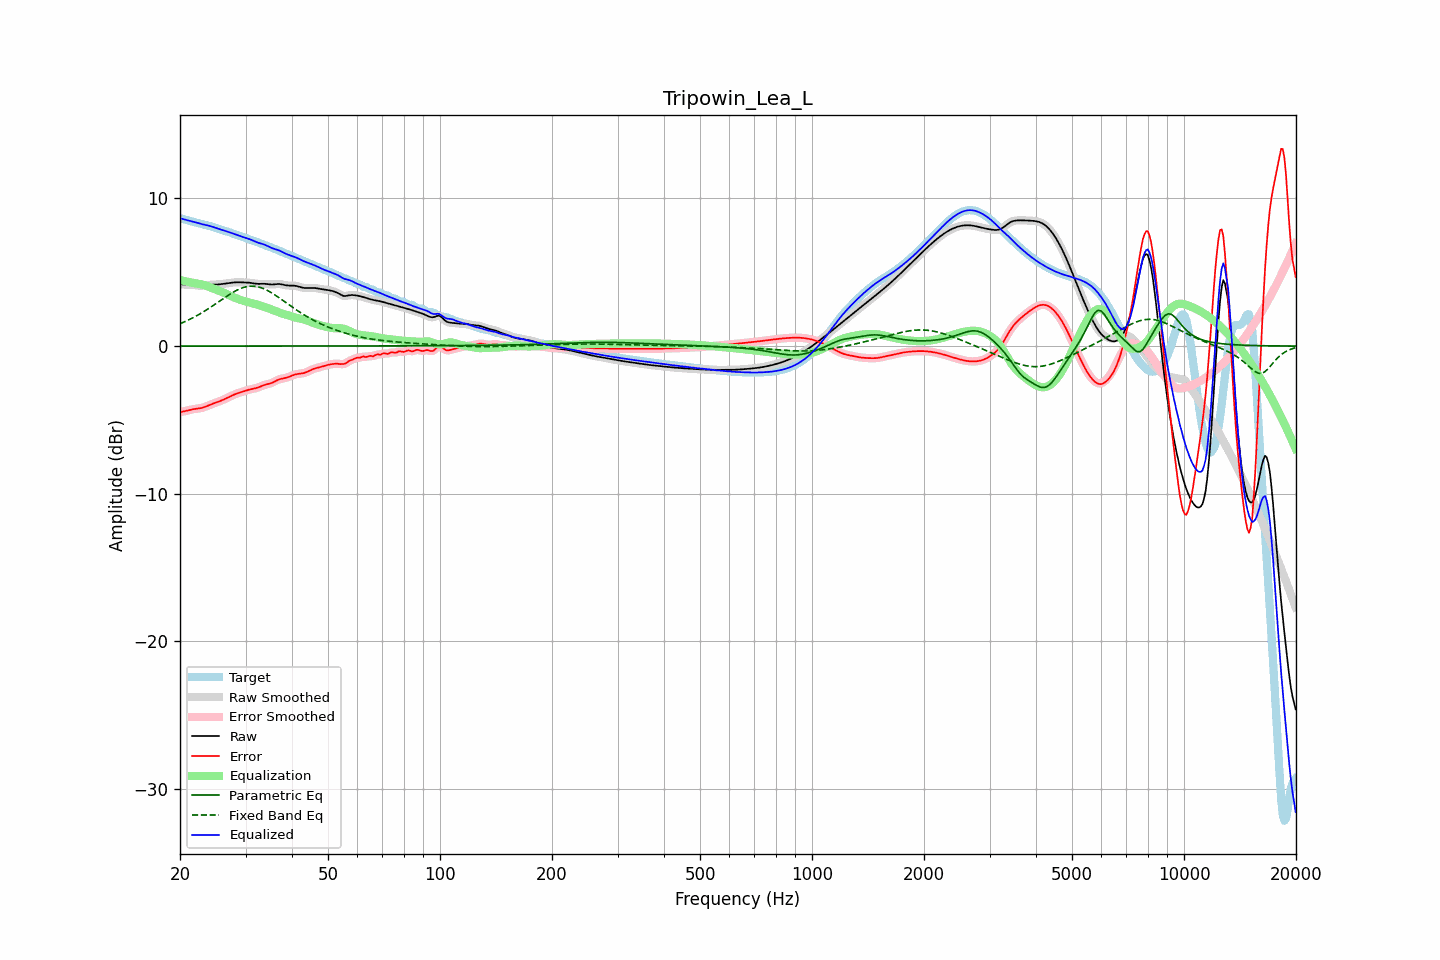

Source data for this figure (header and first rows):
frequency, raw, error, smoothed, error_smoothed, equalization, parametric_eq, fixed_band_eq, equalized_raw, equalized_smoothed, target
20.00, 4.18, -4.48, 4.18, -4.47, 4.48, 0.00, 1.51, 8.66, 8.67, 8.66
20.20, 4.18, -4.45, 4.18, -4.45, 4.45, 0.00, 1.56, 8.64, 8.63, 8.63
20.40, 4.18, -4.43, 4.18, -4.43, 4.43, 0.00, 1.61, 8.61, 8.60, 8.61
20.61, 4.17, -4.41, 4.17, -4.41, 4.40, 0.00, 1.65, 8.57, 8.57, 8.58
20.81, 4.16, -4.38, 4.17, -4.38, 4.38, 0.00, 1.70, 8.54, 8.54, 8.55
21.02, 4.16, -4.36, 4.16, -4.36, 4.35, 0.00, 1.76, 8.51, 8.51, 8.52
21.23, 4.16, -4.33, 4.16, -4.33, 4.33, 0.00, 1.81, 8.49, 8.49, 8.49
21.44, 4.15, -4.30, 4.15, -4.30, 4.31, 0.00, 1.86, 8.46, 8.46, 8.45
21.66, 4.14, -4.28, 4.14, -4.28, 4.29, 0.00, 1.92, 8.43, 8.43, 8.42
21.87, 4.14, -4.26, 4.13, -4.26, 4.27, 0.00, 1.98, 8.41, 8.40, 8.40
22.09, 4.12, -4.25, 4.12, -4.25, 4.25, 0.00, 2.03, 8.37, 8.37, 8.37
22.31, 4.11, -4.23, 4.11, -4.23, 4.23, 0.00, 2.09, 8.34, 8.34, 8.34
22.54, 4.10, -4.22, 4.10, -4.22, 4.21, 0.00, 2.16, 8.31, 8.31, 8.32
22.76, 4.09, -4.20, 4.09, -4.20, 4.19, 0.00, 2.22, 8.28, 8.28, 8.29
22.99, 4.09, -4.18, 4.09, -4.17, 4.16, 0.00, 2.28, 8.25, 8.25, 8.26
23.22, 4.10, -4.14, 4.10, -4.14, 4.13, 0.00, 2.35, 8.23, 8.23, 8.24
23.45, 4.11, -4.10, 4.11, -4.10, 4.10, 0.00, 2.42, 8.21, 8.21, 8.21
23.69, 4.13, -4.05, 4.13, -4.05, 4.06, 0.00, 2.49, 8.18, 8.18, 8.18
23.92, 4.14, -4.01, 4.14, -4.01, 4.01, 0.00, 2.56, 8.16, 8.15, 8.15
24.16, 4.16, -3.96, 4.15, -3.96, 3.97, 0.00, 2.63, 8.12, 8.12, 8.12
24.40, 4.16, -3.92, 4.16, -3.92, 3.93, 0.00, 2.70, 8.09, 8.09, 8.08
24.65, 4.17, -3.88, 4.17, -3.88, 3.88, 0.00, 2.78, 8.05, 8.05, 8.05
24.89, 4.17, -3.84, 4.17, -3.84, 3.84, 0.00, 2.85, 8.01, 8.01, 8.01
25.14, 4.17, -3.80, 4.17, -3.80, 3.80, 0.00, 2.93, 7.98, 7.98, 7.98
25.39, 4.18, -3.77, 4.18, -3.77, 3.76, 0.00, 3.00, 7.94, 7.94, 7.95
25.65, 4.19, -3.72, 4.19, -3.72, 3.72, 0.00, 3.08, 7.91, 7.91, 7.91
25.91, 4.20, -3.68, 4.20, -3.68, 3.67, 0.00, 3.15, 7.88, 7.88, 7.88
26.16, 4.22, -3.63, 4.22, -3.63, 3.63, 0.00, 3.23, 7.84, 7.84, 7.85
26.43, 4.23, -3.58, 4.23, -3.58, 3.58, 0.00, 3.30, 7.81, 7.81, 7.81
26.69, 4.25, -3.53, 4.25, -3.53, 3.53, 0.00, 3.38, 7.77, 7.77, 7.78
26.96, 4.26, -3.48, 4.26, -3.47, 3.47, 0.00, 3.45, 7.74, 7.74, 7.74
27.23, 4.28, -3.42, 4.28, -3.42, 3.42, 0.00, 3.52, 7.70, 7.70, 7.70
27.50, 4.29, -3.37, 4.29, -3.37, 3.37, 0.00, 3.58, 7.66, 7.66, 7.66
27.77, 4.31, -3.32, 4.31, -3.32, 3.32, 0.00, 3.65, 7.63, 7.63, 7.63
28.05, 4.32, -3.27, 4.32, -3.27, 3.28, 0.00, 3.71, 7.59, 7.59, 7.59
28.33, 4.32, -3.23, 4.32, -3.23, 3.23, 0.00, 3.77, 7.56, 7.56, 7.55
28.62, 4.33, -3.19, 4.33, -3.19, 3.19, 0.00, 3.82, 7.52, 7.52, 7.52
28.90, 4.33, -3.15, 4.32, -3.15, 3.15, 0.00, 3.87, 7.48, 7.48, 7.48
29.19, 4.32, -3.12, 4.32, -3.12, 3.12, 0.00, 3.92, 7.44, 7.44, 7.44
29.48, 4.31, -3.09, 4.31, -3.09, 3.08, 0.00, 3.95, 7.40, 7.40, 7.40
29.78, 4.31, -3.05, 4.31, -3.05, 3.05, 0.00, 3.99, 7.36, 7.36, 7.36
30.08, 4.31, -3.02, 4.31, -3.02, 3.02, 0.00, 4.01, 7.32, 7.32, 7.32
30.38, 4.30, -2.98, 4.30, -2.98, 2.99, 0.00, 4.04, 7.29, 7.29, 7.28
30.68, 4.30, -2.95, 4.29, -2.95, 2.96, 0.00, 4.05, 7.25, 7.25, 7.25
30.99, 4.28, -2.92, 4.28, -2.92, 2.93, 0.00, 4.06, 7.21, 7.21, 7.21
31.30, 4.27, -2.90, 4.27, -2.90, 2.90, 0.00, 4.06, 7.17, 7.17, 7.17
31.61, 4.25, -2.88, 4.25, -2.88, 2.87, 0.00, 4.06, 7.12, 7.12, 7.13
31.93, 4.23, -2.86, 4.23, -2.85, 2.84, 0.00, 4.04, 7.07, 7.07, 7.08
32.24, 4.22, -2.82, 4.22, -2.82, 2.81, 0.00, 4.03, 7.03, 7.03, 7.04
32.57, 4.21, -2.79, 4.22, -2.78, 2.78, 0.00, 4.00, 6.99, 6.99, 7.00
32.89, 4.22, -2.74, 4.22, -2.74, 2.74, 0.00, 3.97, 6.96, 6.96, 6.96
33.22, 4.22, -2.70, 4.22, -2.70, 2.70, 0.00, 3.93, 6.93, 6.93, 6.92
33.55, 4.22, -2.65, 4.22, -2.65, 2.67, 0.00, 3.89, 6.89, 6.89, 6.88
33.89, 4.22, -2.62, 4.22, -2.62, 2.63, 0.00, 3.84, 6.85, 6.85, 6.84
34.23, 4.21, -2.59, 4.21, -2.59, 2.60, 0.00, 3.79, 6.80, 6.80, 6.80
34.57, 4.19, -2.57, 4.19, -2.57, 2.56, 0.00, 3.73, 6.75, 6.75, 6.76
34.92, 4.18, -2.54, 4.18, -2.53, 2.52, 0.00, 3.67, 6.70, 6.70, 6.71
35.27, 4.17, -2.50, 4.17, -2.50, 2.48, 0.00, 3.61, 6.65, 6.65, 6.67
35.62, 4.18, -2.45, 4.18, -2.45, 2.43, 0.00, 3.54, 6.61, 6.61, 6.62
35.97, 4.19, -2.39, 4.19, -2.39, 2.39, 0.00, 3.47, 6.57, 6.58, 6.58
... 635 more rows
